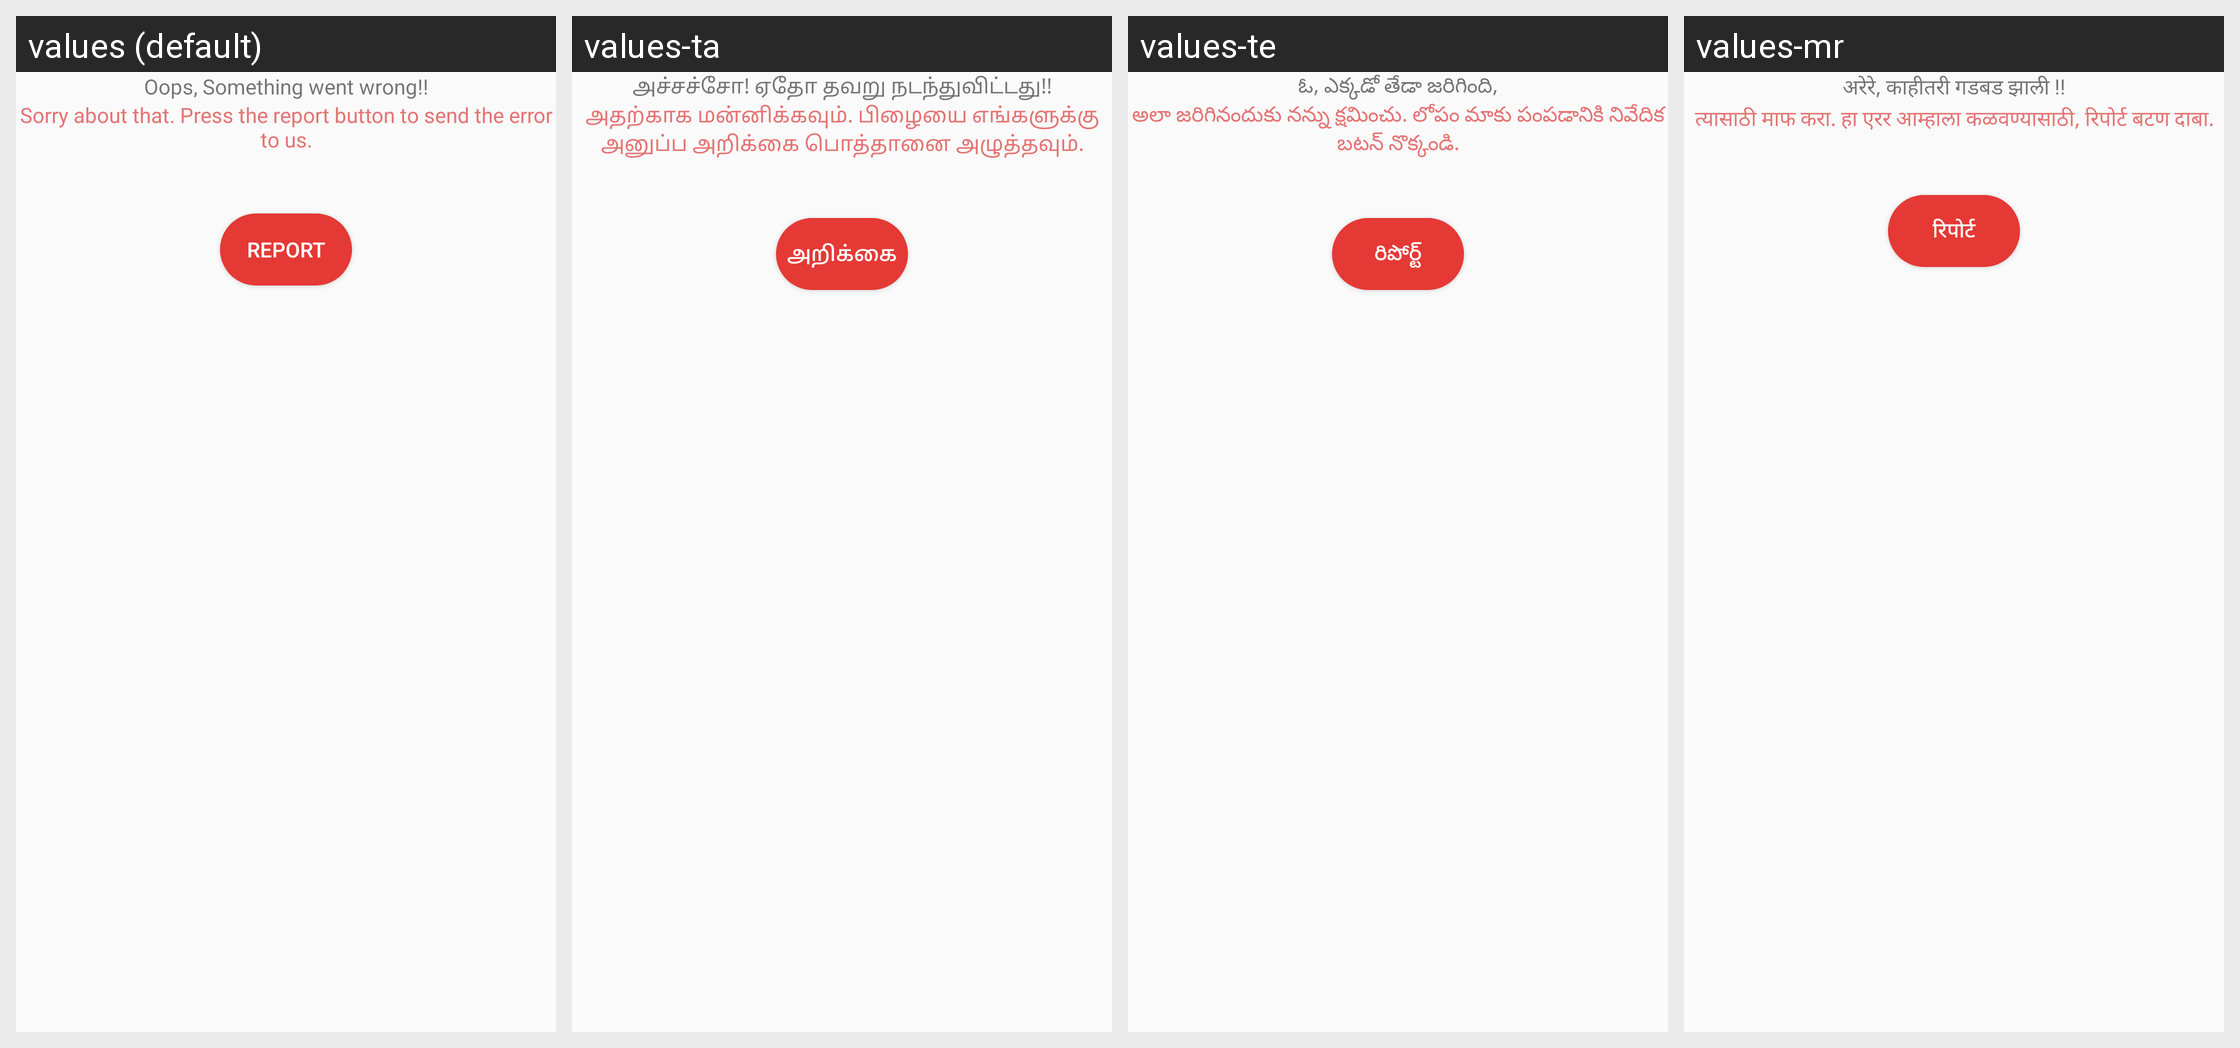

This grid shows one Android layout under several languages. Give, for every string resource on the screen, its name, the default text and each shown locale's text.
Android screen res/layout/activity_catcho.xml rendered under 4 locales, left to right: values (default), values-ta, values-te, values-mr. Device: Nexus 5 (rendered at 1080×1920; each locale shown at half size, 540×960, under a caption strip naming it); theme AppTheme.
Other locales in the repository, not shown: values-as, values-bn, values-en, values-gu, values-hi, values-kn, values-or, values-pa, values-ur.
Strings drawn on this screen, with the default value and each locale's value (text and hints the layout hard-codes, and strings that could not be matched under every locale, appear in the picture but are not listed):

oops_something_went_wrong
  values: Oops, Something went wrong!!
  values-ta: அச்சச்சோ! ஏதோ தவறு நடந்துவிட்டது!!
  values-te: ఓ, ఎక్కడో తేడా జరిగింది,
  values-mr: अरेरे, काहीतरी गडबड झाली !!

sorry_about_that_press_the_report_button_to_send_the_error_to_us
  values: Sorry about that. Press the report button to send the error to us.
  values-ta: அதற்காக மன்னிக்கவும். பிழையை எங்களுக்கு அனுப்ப அறிக்கை பொத்தானை அழுத்தவும்.
  values-te: అలా జరిగినందుకు నన్ను క్షమించు. లోపం మాకు పంపడానికి నివేదిక బటన్ నొక్కండి.
  values-mr: त्यासाठी माफ करा. हा एरर आम्हाला कळवण्यासाठी, रिपोर्ट बटण दाबा.

report
  values: Report
  values-ta: அறிக்கை
  values-te: రిపోర్ట్
  values-mr: रिपोर्ट
